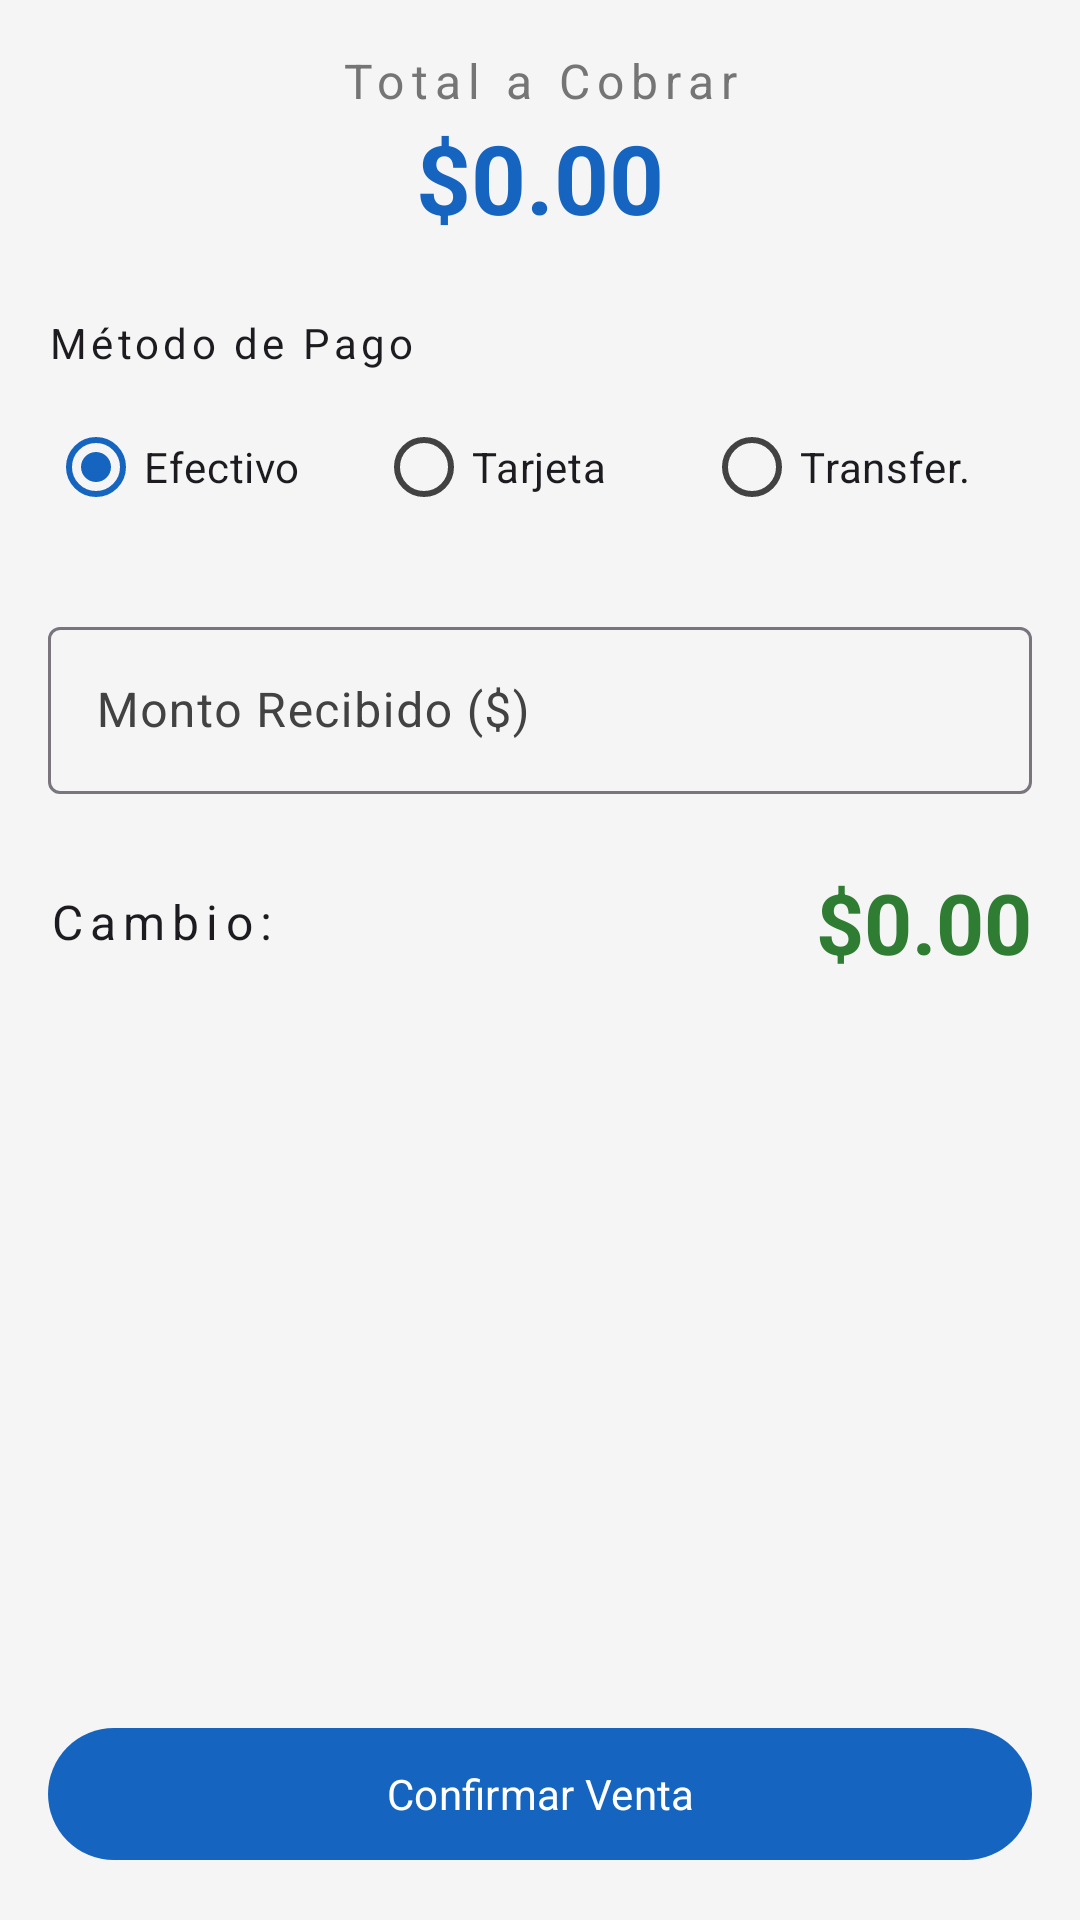

This screen was rendered from an Android layout file. Write that file and the resources it references.
<!-- AndroidManifest.xml: application theme Theme.SwiftPay -->
<!-- res/layout/fragment_sale_payment.xml -->
<?xml version="1.0" encoding="utf-8"?>
<LinearLayout xmlns:android="http://schemas.android.com/apk/res/android"
    xmlns:app="http://schemas.android.com/apk/res-auto"
    android:layout_width="match_parent"
    android:layout_height="match_parent"
    android:orientation="vertical"
    android:padding="@dimen/margin_lateral"
    android:background="@color/colorBackground">

    <TextView
        android:layout_width="match_parent"
        android:layout_height="wrap_content"
        android:text="Total a Cobrar"
        android:gravity="center"
        android:textAppearance="@style/TextAppearance.SwiftPay.TitleMedium"
        android:textColor="@color/colorTextSecondary" />

    <TextView
        android:id="@+id/tv_payment_total"
        android:layout_width="match_parent"
        android:layout_height="wrap_content"
        android:text="$0.00"
        android:gravity="center"
        android:textStyle="bold"
        android:textAppearance="@style/TextAppearance.SwiftPay.HeadlineLarge"
        android:textColor="@color/colorPrimary"
        android:layout_marginBottom="@dimen/spacing_sections" />

    <TextView
        android:layout_width="wrap_content"
        android:layout_height="wrap_content"
        android:text="Método de Pago"
        android:textAppearance="@style/TextAppearance.SwiftPay.LabelLarge"
        android:layout_marginBottom="8dp" />

    <RadioGroup
        android:id="@+id/rg_payment_method"
        android:layout_width="match_parent"
        android:layout_height="wrap_content"
        android:orientation="horizontal"
        android:layout_marginBottom="@dimen/spacing_sections">

        <RadioButton
            android:id="@+id/rb_cash"
            android:layout_width="0dp"
            android:layout_height="wrap_content"
            android:layout_weight="1"
            android:text="Efectivo"
            android:checked="true" />

        <RadioButton
            android:id="@+id/rb_card"
            android:layout_width="0dp"
            android:layout_height="wrap_content"
            android:layout_weight="1"
            android:text="Tarjeta" />

        <RadioButton
            android:id="@+id/rb_transfer"
            android:layout_width="0dp"
            android:layout_height="wrap_content"
            android:layout_weight="1"
            android:text="Transfer." />
    </RadioGroup>

    <com.google.android.material.textfield.TextInputLayout
        android:id="@+id/til_amount_received"
        style="@style/Widget.Material3.TextInputLayout.OutlinedBox"
        android:layout_width="match_parent"
        android:layout_height="wrap_content"
        android:layout_marginBottom="@dimen/spacing_sections"
        android:hint="Monto Recibido ($)">

        <com.google.android.material.textfield.TextInputEditText
            android:id="@+id/et_amount_received"
            android:layout_width="match_parent"
            android:layout_height="wrap_content"
            android:inputType="numberDecimal" />
    </com.google.android.material.textfield.TextInputLayout>

    <LinearLayout
        android:layout_width="match_parent"
        android:layout_height="wrap_content"
        android:orientation="horizontal"
        android:gravity="center_vertical"
        android:layout_marginBottom="@dimen/spacing_sections">
        <TextView
            android:layout_width="wrap_content"
            android:layout_height="wrap_content"
            android:text="Cambio:"
            android:textAppearance="@style/TextAppearance.SwiftPay.TitleMedium" />
        <Space
            android:layout_width="0dp"
            android:layout_height="wrap_content"
            android:layout_weight="1" />
        <TextView
            android:id="@+id/tv_payment_change"
            android:layout_width="wrap_content"
            android:layout_height="wrap_content"
            android:text="$0.00"
            android:textStyle="bold"
            android:textAppearance="@style/TextAppearance.SwiftPay.HeadlineMedium"
            android:textColor="@color/colorSuccess" />
    </LinearLayout>

    <Space
        android:layout_width="match_parent"
        android:layout_height="0dp"
        android:layout_weight="1" />

    <com.google.android.material.button.MaterialButton
        android:id="@+id/btn_confirm_payment"
        style="@style/Widget.SwiftPay.Button.Primary"
        android:layout_width="match_parent"
        android:layout_height="@dimen/button_height"
        android:text="Confirmar Venta" />

</LinearLayout>
<!-- resources referenced by this layout -->
<resources>
  <color name="colorBackground">#F5F5F5</color>
  <color name="colorPrimary">#1565C0</color>
  <color name="colorSuccess">#2E7D32</color>
  <color name="colorTextSecondary">#757575</color>
  <dimen name="button_height">52dp</dimen>
  <dimen name="margin_lateral">16dp</dimen>
  <dimen name="spacing_sections">24dp</dimen>
  <style name="TextAppearance.SwiftPay.HeadlineLarge" parent="TextAppearance.Material3.HeadlineLarge">
          <item name="fontFamily">sans-serif</item>
          <item name="android:textSize">32sp</item>
          <item name="android:letterSpacing">0</item>
      </style>
  <style name="TextAppearance.SwiftPay.HeadlineMedium" parent="TextAppearance.Material3.HeadlineMedium">
          <item name="fontFamily">sans-serif</item>
          <item name="android:textSize">28sp</item>
          <item name="android:letterSpacing">0</item>
      </style>
  <style name="TextAppearance.SwiftPay.LabelLarge" parent="TextAppearance.Material3.LabelLarge">
          <item name="fontFamily">sans-serif-medium</item>
          <item name="android:textSize">14sp</item>
          <item name="android:letterSpacing">0.1</item>
      </style>
  <style name="TextAppearance.SwiftPay.TitleMedium" parent="TextAppearance.Material3.TitleMedium">
          <item name="fontFamily">sans-serif-medium</item>
          <item name="android:textSize">16sp</item>
          <item name="android:letterSpacing">0.15</item>
      </style>
  <style name="Widget.SwiftPay.Button.Primary" parent="Widget.Material3.Button">
          <item name="android:minHeight">@dimen/button_height</item>
          <item name="android:paddingStart">@dimen/padding_button_horizontal</item>
          <item name="android:paddingEnd">@dimen/padding_button_horizontal</item>
          <item name="cornerRadius">@dimen/corner_radius_button</item>
      </style>
  <style name="Theme.SwiftPay" parent="Base.Theme.SwiftPay" />
  <dimen name="padding_button_horizontal">24dp</dimen>
  <dimen name="corner_radius_button">28dp</dimen>
  <color name="colorPrimaryDark">#003C8F</color>
  <color name="colorOnPrimary">#FFFFFF</color>
  <color name="colorAccent">#FF6F00</color>
  <color name="colorTextOnDark">#FFFFFF</color>
  <color name="colorError">#B00020</color>
  <color name="colorSurface">#FFFFFF</color>
  <color name="colorSurfaceVariant">#EEEEEE</color>
  <color name="colorOnSurface">#212121</color>
  <color name="colorOnBackground">#424242</color>
  <color name="colorDivider">#E0E0E0</color>
  <style name="ShapeAppearance.SwiftPay.SmallComponent" parent="ShapeAppearance.Material3.SmallComponent">
          <item name="cornerSize">@dimen/corner_radius_card</item>
      </style>
  <style name="ShapeAppearance.SwiftPay.MediumComponent" parent="ShapeAppearance.Material3.MediumComponent">
          <item name="cornerSize">@dimen/corner_radius_card</item>
      </style>
  <style name="ShapeAppearance.SwiftPay.LargeComponent" parent="ShapeAppearance.Material3.LargeComponent">
          <item name="cornerSize">@dimen/corner_radius_dialog</item>
      </style>
  <dimen name="corner_radius_card">16dp</dimen>
  <dimen name="corner_radius_dialog">28dp</dimen>
</resources>
